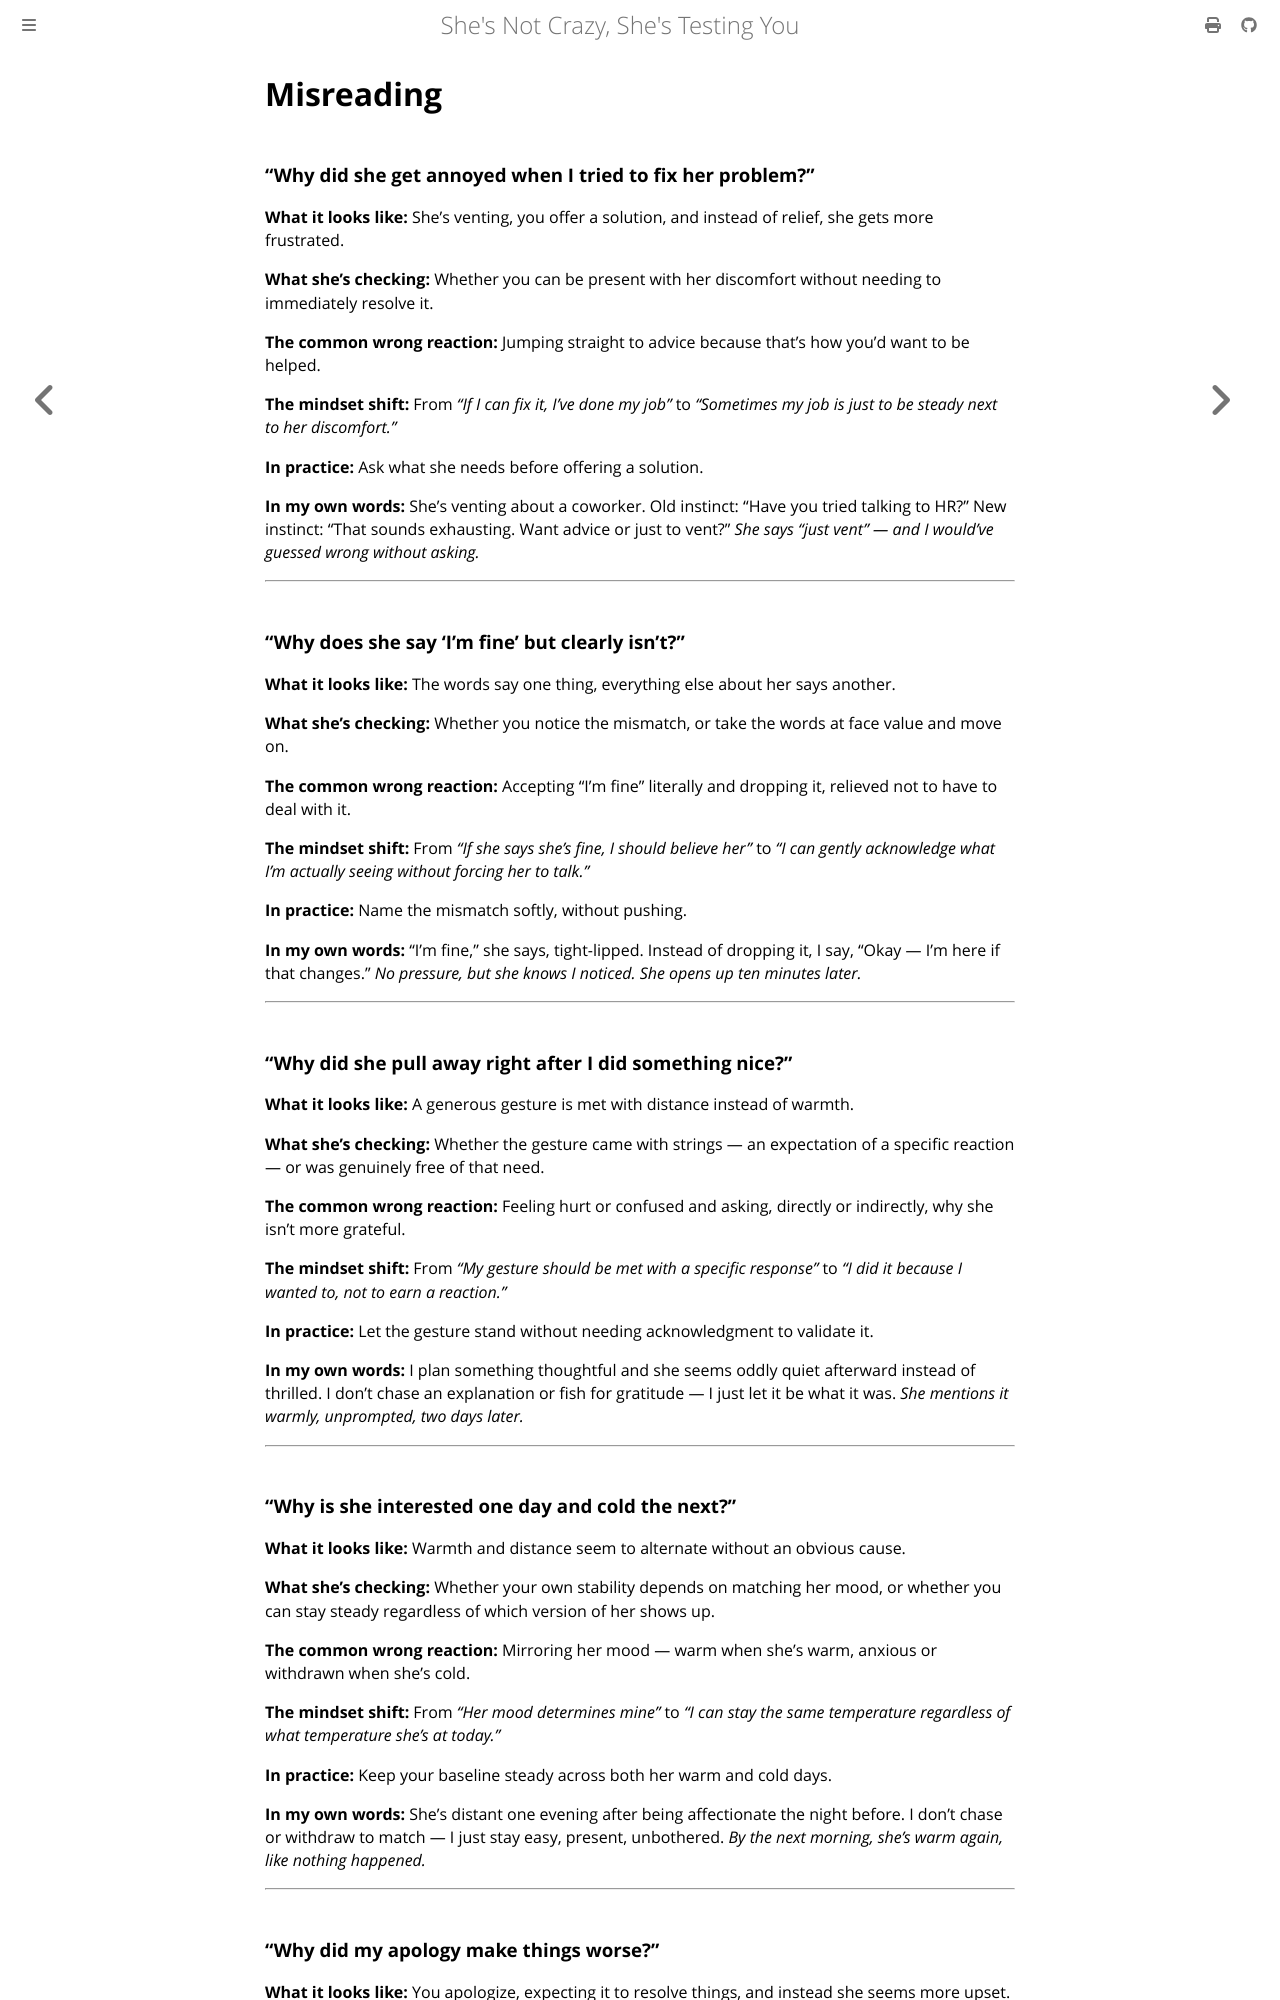

repository: rakishzen/sncsty · page: recognition/02-misreading.html · generator: mdbook

# Misreading

### "Why did she get annoyed when I tried to fix her problem?"

**What it looks like:** She's venting, you offer a solution, and instead of relief, she gets more frustrated.

**What she's checking:** Whether you can be present with her discomfort without needing to immediately resolve it.

**The common wrong reaction:** Jumping straight to advice because that's how you'd want to be helped.

**The mindset shift:** From *"If I can fix it, I've done my job"* to *"Sometimes my job is just to be steady next to her discomfort."*

**In practice:** Ask what she needs before offering a solution.

**In my own words:** She's venting about a coworker. Old instinct: "Have you tried talking to HR?" New instinct: "That sounds exhausting. Want advice or just to vent?" *She says "just vent" — and I would've guessed wrong without asking.*

---

### "Why does she say 'I'm fine' but clearly isn't?"

**What it looks like:** The words say one thing, everything else about her says another.

**What she's checking:** Whether you notice the mismatch, or take the words at face value and move on.

**The common wrong reaction:** Accepting "I'm fine" literally and dropping it, relieved not to have to deal with it.

**The mindset shift:** From *"If she says she's fine, I should believe her"* to *"I can gently acknowledge what I'm actually seeing without forcing her to talk."*

**In practice:** Name the mismatch softly, without pushing.

**In my own words:** "I'm fine," she says, tight-lipped. Instead of dropping it, I say, "Okay — I'm here if that changes." *No pressure, but she knows I noticed. She opens up ten minutes later.*

---

### "Why did she pull away right after I did something nice?"

**What it looks like:** A generous gesture is met with distance instead of warmth.

**What she's checking:** Whether the gesture came with strings — an expectation of a specific reaction — or was genuinely free of that need.

**The common wrong reaction:** Feeling hurt or confused and asking, directly or indirectly, why she isn't more grateful.

**The mindset shift:** From *"My gesture should be met with a specific response"* to *"I did it because I wanted to, not to earn a reaction."*

**In practice:** Let the gesture stand without needing acknowledgment to validate it.

**In my own words:** I plan something thoughtful and she seems oddly quiet afterward instead of thrilled. I don't chase an explanation or fish for gratitude — I just let it be what it was. *She mentions it warmly, unprompted, two days later.*

---

### "Why is she interested one day and cold the next?"

**What it looks like:** Warmth and distance seem to alternate without an obvious cause.

**What she's checking:** Whether your own stability depends on matching her mood, or whether you can stay steady regardless of which version of her shows up.

**The common wrong reaction:** Mirroring her mood — warm when she's warm, anxious or withdrawn when she's cold.

**The mindset shift:** From *"Her mood determines mine"* to *"I can stay the same temperature regardless of what temperature she's at today."*

**In practice:** Keep your baseline steady across both her warm and cold days.

**In my own words:** She's distant one evening after being affectionate the night before. I don't chase or withdraw to match — I just stay easy, present, unbothered. *By the next morning, she's warm again, like nothing happened.*

---
